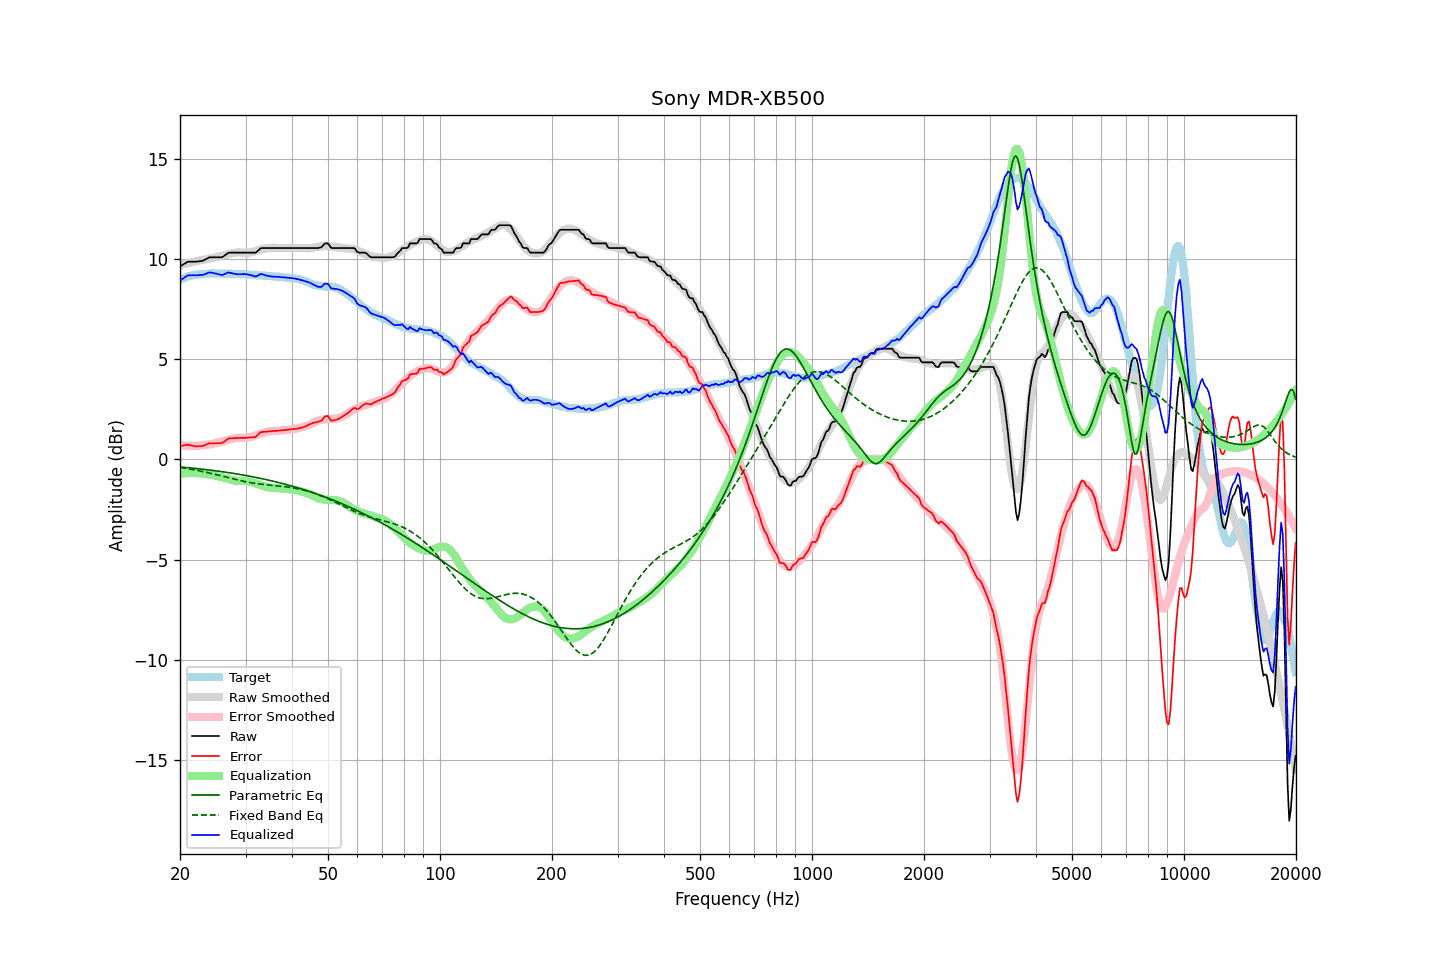

The data file committed next to this chart (first rows):
frequency, raw, error, smoothed, error_smoothed, equalization, parametric_eq, fixed_band_eq, equalized_raw, equalized_smoothed, target
20.00, 9.63, 0.67, 9.69, 0.72, -0.72, -0.37, -0.40, 8.91, 8.97, 8.96
20.20, 9.68, 0.68, 9.71, 0.71, -0.71, -0.38, -0.42, 8.97, 9.00, 9.00
20.40, 9.72, 0.70, 9.73, 0.70, -0.70, -0.39, -0.43, 9.02, 9.03, 9.03
20.61, 9.77, 0.71, 9.75, 0.69, -0.69, -0.40, -0.44, 9.08, 9.06, 9.05
20.81, 9.82, 0.73, 9.77, 0.69, -0.69, -0.40, -0.45, 9.14, 9.08, 9.10
21.02, 9.86, 0.73, 9.79, 0.68, -0.68, -0.41, -0.47, 9.18, 9.11, 9.13
21.23, 9.86, 0.72, 9.81, 0.68, -0.68, -0.42, -0.48, 9.18, 9.13, 9.14
21.44, 9.86, 0.70, 9.83, 0.68, -0.68, -0.43, -0.49, 9.18, 9.15, 9.16
21.66, 9.86, 0.68, 9.85, 0.68, -0.68, -0.44, -0.51, 9.18, 9.17, 9.18
21.87, 9.86, 0.67, 9.86, 0.68, -0.68, -0.44, -0.52, 9.18, 9.19, 9.19
22.09, 9.86, 0.65, 9.88, 0.68, -0.68, -0.45, -0.54, 9.18, 9.20, 9.21
22.31, 9.87, 0.66, 9.90, 0.68, -0.68, -0.46, -0.55, 9.19, 9.22, 9.21
22.54, 9.88, 0.66, 9.92, 0.69, -0.69, -0.47, -0.57, 9.19, 9.23, 9.22
22.76, 9.89, 0.66, 9.93, 0.70, -0.70, -0.48, -0.59, 9.20, 9.24, 9.23
22.99, 9.90, 0.67, 9.95, 0.70, -0.70, -0.49, -0.60, 9.20, 9.24, 9.23
23.22, 9.94, 0.70, 9.96, 0.71, -0.71, -0.50, -0.62, 9.23, 9.25, 9.24
23.45, 9.98, 0.73, 9.98, 0.73, -0.73, -0.51, -0.64, 9.26, 9.25, 9.25
23.69, 10.02, 0.76, 10.00, 0.74, -0.74, -0.52, -0.65, 9.28, 9.26, 9.26
23.92, 10.07, 0.80, 10.01, 0.75, -0.75, -0.53, -0.67, 9.32, 9.26, 9.27
24.16, 10.08, 0.81, 10.02, 0.76, -0.76, -0.53, -0.69, 9.32, 9.27, 9.28
24.40, 10.08, 0.80, 10.04, 0.77, -0.77, -0.55, -0.71, 9.31, 9.27, 9.28
24.65, 10.08, 0.81, 10.06, 0.79, -0.79, -0.56, -0.73, 9.29, 9.27, 9.27
24.89, 10.08, 0.81, 10.08, 0.81, -0.81, -0.57, -0.75, 9.27, 9.27, 9.27
25.14, 10.08, 0.81, 10.10, 0.83, -0.83, -0.58, -0.77, 9.26, 9.27, 9.27
25.39, 10.08, 0.81, 10.12, 0.85, -0.85, -0.59, -0.79, 9.24, 9.27, 9.27
25.65, 10.08, 0.81, 10.14, 0.87, -0.87, -0.60, -0.81, 9.21, 9.27, 9.27
25.91, 10.08, 0.82, 10.16, 0.89, -0.89, -0.61, -0.83, 9.19, 9.27, 9.26
26.16, 10.12, 0.85, 10.18, 0.91, -0.91, -0.62, -0.85, 9.21, 9.27, 9.27
26.43, 10.18, 0.91, 10.19, 0.93, -0.93, -0.63, -0.87, 9.25, 9.27, 9.27
26.69, 10.24, 0.98, 10.21, 0.95, -0.95, -0.64, -0.89, 9.29, 9.26, 9.26
26.96, 10.30, 1.04, 10.23, 0.98, -0.98, -0.66, -0.91, 9.32, 9.26, 9.26
27.23, 10.31, 1.05, 10.25, 1.00, -1.00, -0.67, -0.93, 9.31, 9.26, 9.26
27.50, 10.31, 1.05, 10.27, 1.02, -1.02, -0.68, -0.95, 9.29, 9.25, 9.26
27.77, 10.31, 1.06, 10.29, 1.04, -1.04, -0.69, -0.97, 9.27, 9.25, 9.25
28.05, 10.31, 1.06, 10.31, 1.06, -1.06, -0.71, -0.99, 9.26, 9.25, 9.25
28.33, 10.31, 1.08, 10.32, 1.07, -1.07, -0.72, -1.01, 9.24, 9.25, 9.24
28.62, 10.31, 1.07, 10.32, 1.08, -1.08, -0.73, -1.03, 9.23, 9.24, 9.24
28.90, 10.31, 1.07, 10.32, 1.08, -1.08, -0.75, -1.05, 9.23, 9.24, 9.24
29.19, 10.31, 1.08, 10.32, 1.08, -1.08, -0.76, -1.07, 9.23, 9.24, 9.23
29.48, 10.31, 1.07, 10.30, 1.07, -1.07, -0.77, -1.08, 9.24, 9.23, 9.24
29.78, 10.31, 1.07, 10.30, 1.07, -1.07, -0.79, -1.10, 9.24, 9.23, 9.24
30.08, 10.31, 1.08, 10.30, 1.07, -1.07, -0.80, -1.12, 9.24, 9.23, 9.23
30.38, 10.31, 1.09, 10.30, 1.08, -1.08, -0.82, -1.13, 9.23, 9.22, 9.22
30.68, 10.31, 1.09, 10.32, 1.10, -1.10, -0.83, -1.15, 9.21, 9.22, 9.22
30.99, 10.31, 1.10, 10.33, 1.12, -1.12, -0.85, -1.16, 9.19, 9.21, 9.21
31.30, 10.31, 1.11, 10.35, 1.14, -1.14, -0.86, -1.17, 9.17, 9.21, 9.21
31.61, 10.31, 1.11, 10.37, 1.17, -1.17, -0.88, -1.19, 9.14, 9.20, 9.20
31.93, 10.31, 1.12, 10.39, 1.19, -1.19, -0.89, -1.20, 9.12, 9.19, 9.19
32.24, 10.37, 1.19, 10.41, 1.22, -1.22, -0.91, -1.21, 9.15, 9.19, 9.18
32.57, 10.44, 1.27, 10.43, 1.25, -1.25, -0.93, -1.22, 9.19, 9.18, 9.17
32.89, 10.52, 1.35, 10.45, 1.28, -1.28, -0.94, -1.23, 9.24, 9.17, 9.17
33.22, 10.54, 1.37, 10.47, 1.31, -1.31, -0.96, -1.24, 9.24, 9.17, 9.17
33.55, 10.54, 1.37, 10.49, 1.33, -1.33, -0.98, -1.25, 9.21, 9.16, 9.17
33.89, 10.54, 1.38, 10.51, 1.36, -1.36, -1.00, -1.26, 9.19, 9.16, 9.16
34.23, 10.54, 1.38, 10.53, 1.38, -1.38, -1.01, -1.27, 9.16, 9.15, 9.16
34.57, 10.54, 1.40, 10.54, 1.39, -1.39, -1.03, -1.27, 9.15, 9.15, 9.15
34.92, 10.54, 1.40, 10.55, 1.41, -1.41, -1.05, -1.28, 9.13, 9.14, 9.14
35.27, 10.54, 1.40, 10.56, 1.42, -1.42, -1.07, -1.29, 9.12, 9.14, 9.14
35.62, 10.54, 1.42, 10.56, 1.43, -1.43, -1.09, -1.30, 9.11, 9.13, 9.12
35.97, 10.54, 1.42, 10.55, 1.43, -1.43, -1.11, -1.30, 9.11, 9.12, 9.12
... 635 more rows
